Image classification data set "processed" (Twillur/PDE4444-Visual-Quality-Inspection on GitHub). Class labels (2): fail, pass.

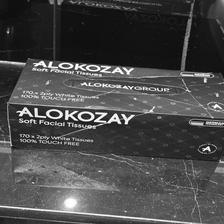
Label: fail

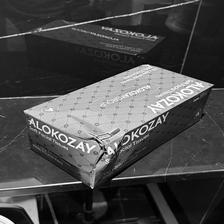
Label: fail

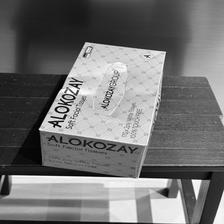
Label: fail

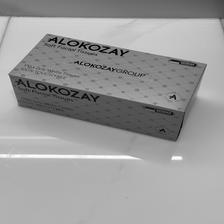
Label: pass

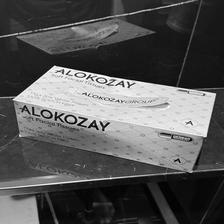
Label: fail

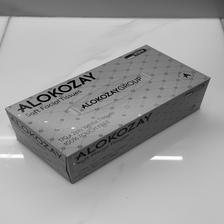
Label: pass
